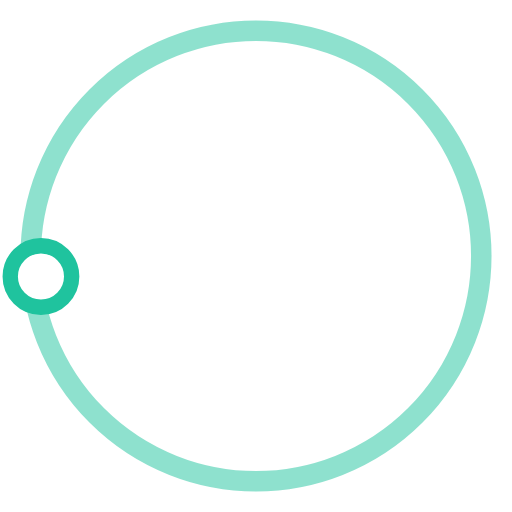
t = 0.00 s
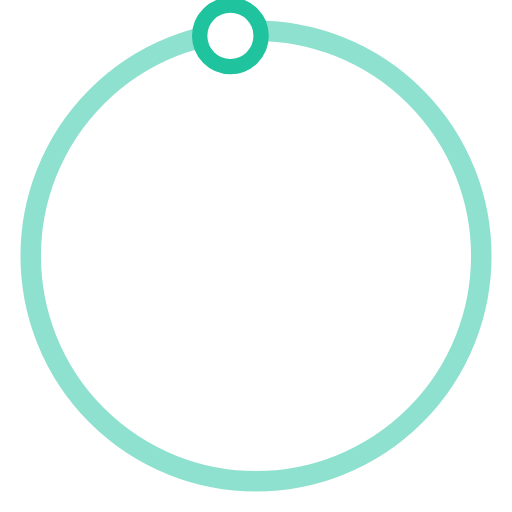
t = 0.50 s
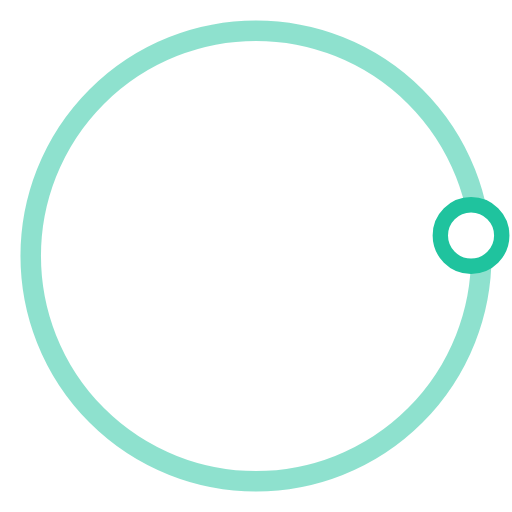
t = 1.00 s
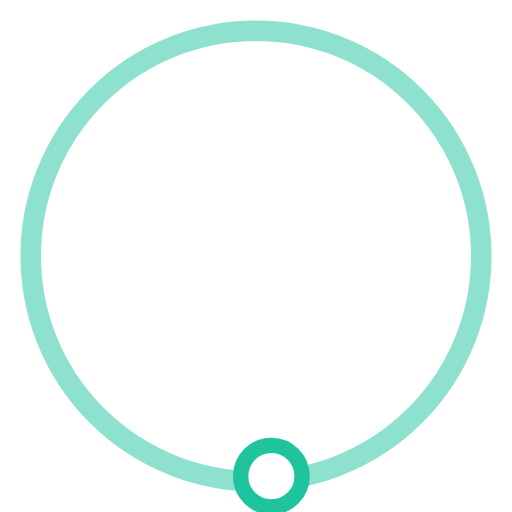
t = 1.50 s

The animated SVG that drew these frames (rendered in a browser with its animation timeline set to each time). Animation: 1 SMIL element (animateTransform=1); one cycle of 2.00 s, repeats indefinitely.

<svg version="1.1" id="L3" xmlns="http://www.w3.org/2000/svg" xmlns:xlink="http://www.w3.org/1999/xlink" x="0px" y="0px"
  viewBox="0 0 100 100" enable-background="new 0 0 0 0" xml:space="preserve">
<circle fill="none" stroke="#1FC39E" stroke-width="4" cx="50" cy="50" r="44" style="opacity:0.5;"/>
  <circle fill="#fff" stroke="#1FC39E" stroke-width="3" cx="8" cy="54" r="6" >
    <animateTransform
      attributeName="transform"
      dur="2s"
      type="rotate"
      from="0 50 48"
      to="360 50 52"
      repeatCount="indefinite" />
    
  </circle>
</svg>
